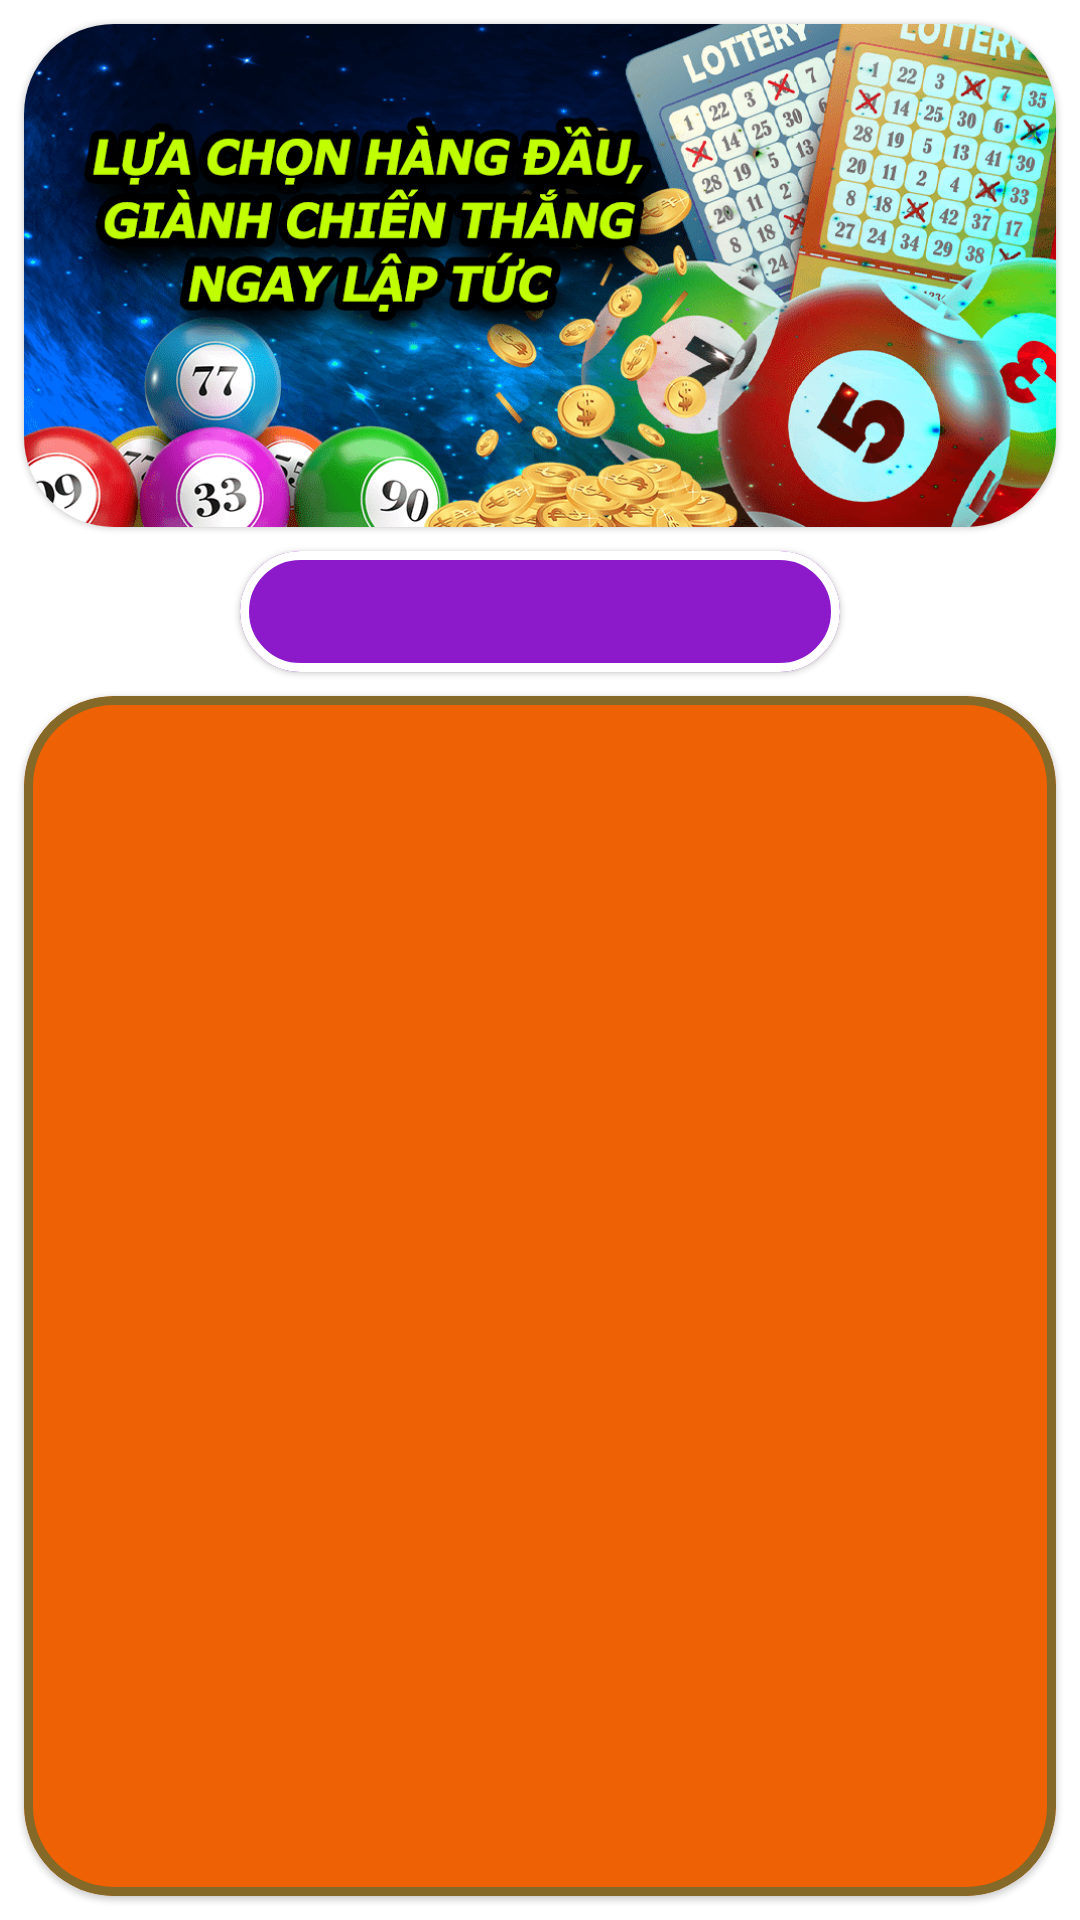

Here is an Android app screen rendered from its layout file. Give the layout XML and the strings, colors and styles it references.
<!-- AndroidManifest.xml: application theme Theme.XổSốTiềnGiang -->
<!-- res/layout/fragment_details.xml -->
<?xml version="1.0" encoding="utf-8"?>
<androidx.constraintlayout.widget.ConstraintLayout xmlns:android="http://schemas.android.com/apk/res/android"
    xmlns:app="http://schemas.android.com/apk/res-auto"
    xmlns:tools="http://schemas.android.com/tools"
    android:layout_width="match_parent"
    tools:background="@drawable/bg"
    android:layout_height="match_parent">

    <com.google.android.material.card.MaterialCardView
        android:id="@+id/materialCardView4"
        android:layout_width="match_parent"
        android:layout_height="0dp"
        android:layout_margin="8dp"
        app:cardCornerRadius="30dp"
        app:layout_constraintDimensionRatio="1024:500"
        app:layout_constraintEnd_toEndOf="parent"
        app:layout_constraintStart_toStartOf="parent"
        app:layout_constraintTop_toTopOf="parent">

        <View
            android:id="@+id/banner"
            android:layout_width="match_parent"
            android:layout_height="match_parent"
            android:background="@drawable/banner1" />
    </com.google.android.material.card.MaterialCardView>

    <com.google.android.material.card.MaterialCardView
        android:id="@+id/materialCardView2"
        android:layout_width="wrap_content"
        android:layout_height="wrap_content"
        android:layout_marginVertical="8dp"
        app:cardBackgroundColor="@color/violet"
        app:layout_constraintEnd_toEndOf="parent"
        app:layout_constraintStart_toStartOf="parent"
        app:layout_constraintTop_toBottomOf="@+id/materialCardView4"
        app:shapeAppearanceOverlay="@style/circleShapeAppearance"
        app:strokeColor="@color/white"
        app:strokeWidth="3dp">

        <TextView
            android:id="@+id/menuTitle"
            android:layout_width="match_parent"
            android:layout_height="match_parent"
            android:gravity="center"
            android:minWidth="200dp"
            android:paddingHorizontal="32dp"
            android:paddingVertical="8dp"
            android:shadowColor="@color/black"
            android:shadowRadius="5"
            android:textColor="@color/white"
            android:textSize="18dp"
            android:textStyle="bold"
            tools:text="Menu" />
    </com.google.android.material.card.MaterialCardView>

    <com.google.android.material.card.MaterialCardView
        android:layout_width="match_parent"
        android:layout_height="0dp"
        android:layout_margin="8dp"
        app:cardBackgroundColor="@color/orange"
        app:cardCornerRadius="30dp"
        app:layout_constraintBottom_toBottomOf="parent"
        app:layout_constraintTop_toBottomOf="@+id/materialCardView2"
        app:strokeColor="@color/brown"
        app:strokeWidth="3dp"
        tools:layout_editor_absoluteX="8dp">

        <androidx.core.widget.NestedScrollView
            android:layout_width="match_parent"
            android:layout_height="match_parent">

            <TextView
                android:id="@+id/textContent"
                android:layout_width="match_parent"
                android:layout_height="wrap_content"
                android:gravity="start"
                android:padding="16dp"
                android:shadowColor="@color/black"
                android:shadowRadius="5"
                android:textColor="@color/white"
                android:textSize="14dp"
                android:textStyle="bold"
                tools:text="ASDASDASD" />
        </androidx.core.widget.NestedScrollView>
    </com.google.android.material.card.MaterialCardView>

</androidx.constraintlayout.widget.ConstraintLayout>
<!-- resources referenced by this layout -->
<resources>
  <color name="black">#FF000000</color>
  <color name="brown">#856928</color>
  <color name="orange">#EE6104</color>
  <color name="violet">#8C1ACB</color>
  <color name="white">#FFFFFFFF</color>
  <!-- drawable banner1: png bitmap (drawable, 188263 bytes) -->
  <!-- drawable bg: png bitmap (drawable, 272924 bytes) -->
  <style name="circleShapeAppearance">
          <item name="cornerSize">50%</item>
      </style>
  <style name="Theme.XổSốTiềnGiang" parent="Theme.MaterialComponents.DayNight.NoActionBar">
          
          <item name="colorPrimary">@color/purple_500</item>
          <item name="colorPrimaryVariant">@color/purple_700</item>
          <item name="colorOnPrimary">@color/white</item>
          
          <item name="colorSecondary">@color/teal_200</item>
          <item name="colorSecondaryVariant">@color/teal_700</item>
          <item name="colorOnSecondary">@color/black</item>
          
          <item name="android:statusBarColor" tools:targetApi="l">?attr/colorPrimaryVariant</item>
          
          <item name="android:fitsSystemWindows">true</item>
          <item name="android:windowTranslucentStatus">true</item>
          <item name="android:windowTranslucentNavigation">true</item>
      </style>
  <color name="purple_500">#FF6200EE</color>
  <color name="purple_700">#FF3700B3</color>
  <color name="teal_200">#FF03DAC5</color>
  <color name="teal_700">#FF018786</color>
</resources>
